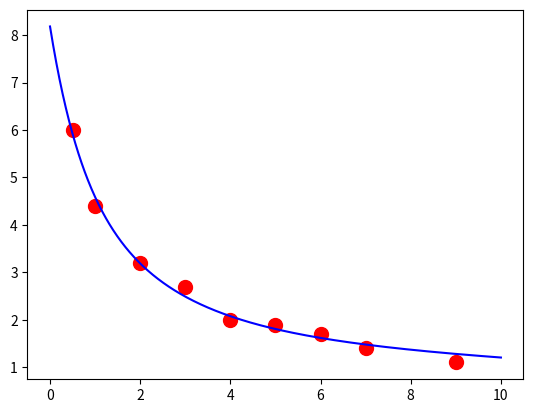

Reproduce this figure in Python.
# Três organismos portadores de doença decaem 
# exponencialmente na água salgada de acordo
# com o modelo:

# p(t) = a0e^(-1.5t) + a1e^(-0.3t) + a2e^(-0.05t) 

# Estime a concentração inicial (t = 0) de cada organismo (ou seja, todos os ai) dados as seguintes medidas

# t = [0.5, 1, 2, 3, 4, 5, 6, 7, 9]
# p(t) = [6, 4.4, 3.2, 2.7, 2, 1.9, 1.7, 1.4, 1.1]

import numpy as np
from matplotlib import pyplot

# Estabelece o set inicial
t = np.array([0.5, 1, 2, 3, 4, 5, 6, 7, 9])
p = np.array([6, 4.4, 3.2, 2.7, 2, 1.9, 1.7, 1.4, 1.1])

# Monta a matriz A à partir do modelo
def montaA(t):
    A = []
    for x in t:
        A.append([
            np.e ** (-1.5 * x), 
            np.e ** (-0.5 * x), 
            np.e ** (-0.05 * x)
        ])
    return np.array(A)

# Acha os coeficientes
A = montaA(t)
a = np.linalg.solve(np.transpose(A).dot(A), np.transpose(A).dot(p))

# Define a função
def f(t): 
    global a
    return a[0] * np.e ** (-1.5 * t) + a[1] * np.e ** (-0.5 * t) + a[2] * np.e ** (-0.05 * t)

# Marca os pontos originais
pyplot.plot(t, p, 'ro', markersize=10)

# Desenha a aproximação
x = np.linspace(0, 10, 1000)
y = f(x)
pyplot.plot(x, y, color='blue')

# Mostra o gráfico
pyplot.show()